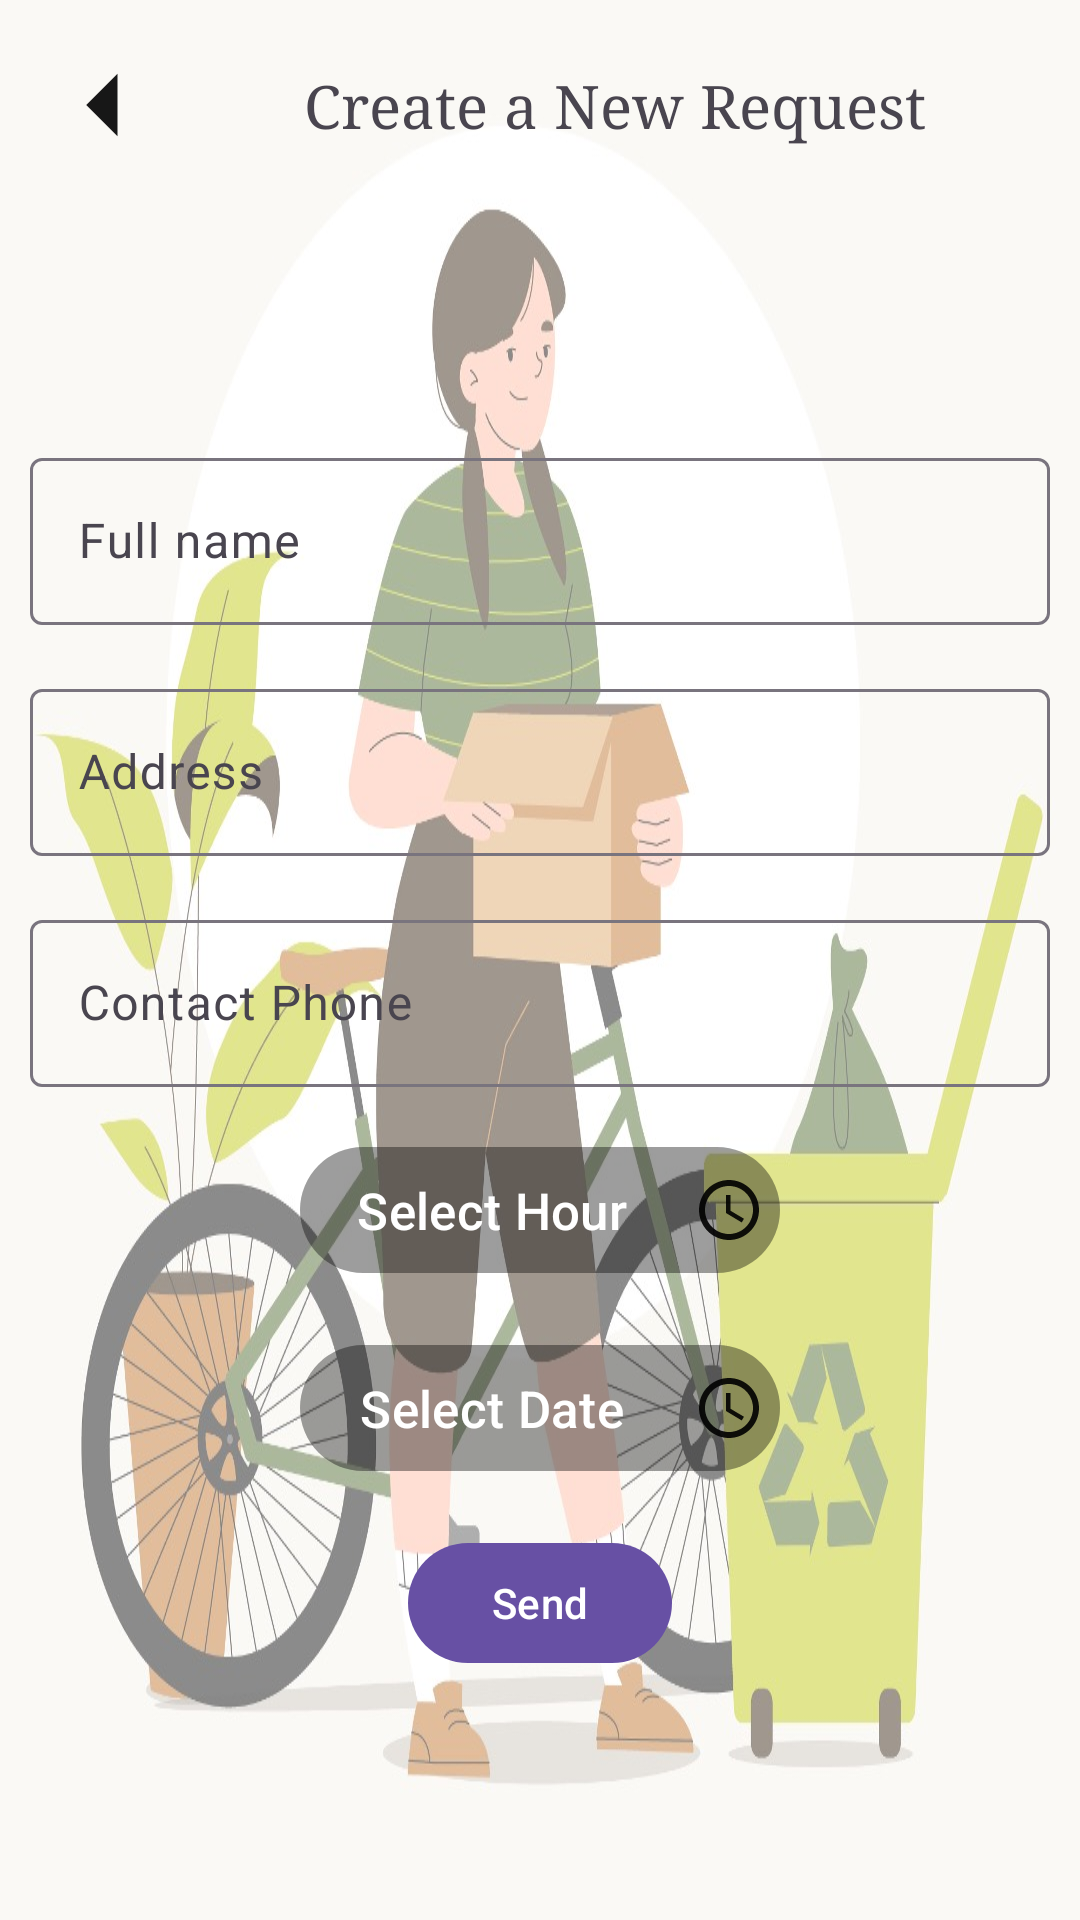

Produce the Android XML layout that renders to this screen, including the resource entries it uses.
<!-- AndroidManifest.xml: application theme Theme.MyApplication -->
<!-- res/layout/pickup_dialog.xml -->
<?xml version="1.0" encoding="utf-8"?>
<LinearLayout
    xmlns:android="http://schemas.android.com/apk/res/android"
    xmlns:app="http://schemas.android.com/apk/res-auto"
    xmlns:tools="http://schemas.android.com/tools"
    android:layout_width="match_parent"
    android:padding="10dp"
    android:background="@drawable/pickupdialog"
    android:orientation="vertical"
    android:layout_height="match_parent">


    <LinearLayout
        android:layout_width="match_parent"
        android:layout_height="wrap_content">

        <ImageButton
            android:layout_width="50dp"
            android:layout_height="50dp"
            android:id="@+id/btbackpickup"
            android:background="@drawable/arrowdialog" />
        <TextView
            android:layout_width="0dp"
            android:layout_weight="1"
            android:gravity="center"
            android:layout_height="wrap_content"
            android:text="Create a New Request"
            android:textSize="20dp"
            android:layout_gravity="center"
            android:fontFamily="serif"/>
    </LinearLayout>


    <LinearLayout
        android:layout_width="match_parent"
        android:layout_height="0dp"
        android:gravity="center"
        android:orientation="vertical"
        android:layout_weight="1">

        <com.google.android.material.textfield.TextInputLayout
            android:layout_width="match_parent"
            android:layout_height="wrap_content"
            android:focusable="false"
            android:layout_marginTop="16dp"
            android:layout_gravity="center"
            android:hint="@string/full_name">

            <com.google.android.material.textfield.TextInputEditText
                android:id="@+id/full_name"
                android:layout_width="match_parent"
                android:layout_height="wrap_content"
                android:focusable="false"/>

        </com.google.android.material.textfield.TextInputLayout>

        <com.google.android.material.textfield.TextInputLayout
            android:layout_width="match_parent"
            android:layout_height="wrap_content"
            android:focusable="false"
            android:layout_gravity="center"
            android:layout_marginTop="16dp"
            android:hint="@string/address">

            <com.google.android.material.textfield.TextInputEditText
                android:id="@+id/address"
                android:layout_width="match_parent"
                android:layout_height="wrap_content"
                android:focusable="false"/>

        </com.google.android.material.textfield.TextInputLayout>


        <com.google.android.material.textfield.TextInputLayout
            android:layout_width="match_parent"
            android:layout_height="wrap_content"
            android:focusable="false"
            android:layout_marginTop="16dp"
            android:layout_gravity="center"
            android:hint="@string/contact_phone">

            <com.google.android.material.textfield.TextInputEditText
                android:id="@+id/phone"
                android:layout_width="match_parent"
                android:layout_height="wrap_content"
                android:focusable="false"/>

        </com.google.android.material.textfield.TextInputLayout>

        <Button
            android:layout_width="160dp"
            android:layout_height="50dp"
            android:id="@+id/timeButton"
            android:onClick="PopTimePicker"
            android:textSize="17sp"
            android:padding="5dp"
            android:layout_gravity="center"
            android:layout_marginTop="16dp"
            android:backgroundTint="@color/cardview_shadow_start_color"
            android:textColorHint="@color/black"
            android:text="@string/select_hour"
            android:drawableRight="@drawable/clock"
            />

        <Button
            android:layout_width="160dp"
            android:layout_height="50dp"
            android:id="@+id/date"
            android:onClick="PopTimePicker"
            android:textSize="17sp"
            android:padding="5dp"
            android:layout_gravity="center"
            android:layout_marginTop="16dp"
            android:backgroundTint="@color/cardview_shadow_start_color"
            android:textColorHint="@color/black"
            android:text="@string/select_data"
            android:drawableRight="@drawable/clock"
            />



        <Button
            android:layout_width="wrap_content"
            android:layout_height="wrap_content"
            android:id="@+id/send_pickup"
            android:layout_marginTop="16dp"
            android:layout_gravity="center_horizontal"
            android:text="@string/send"/>
    </LinearLayout>

    

</LinearLayout>
<!-- resources referenced by this layout -->
<resources>
  <color name="black">#FF000000</color>
  <!-- drawable arrowdialog (drawable) -->
  <vector android:alpha="0.91" android:autoMirrored="true"
      android:height="24dp" android:tint="#000000"
      android:viewportHeight="24" android:viewportWidth="24"
      android:width="24dp" xmlns:android="http://schemas.android.com/apk/res/android">
      <path android:fillColor="@android:color/white" android:pathData="M14,7l-5,5 5,5V7z"/>
  </vector>
  <!-- drawable clock (drawable) -->
  <vector android:alpha="0.91" android:height="24dp"
      android:tint="#000000" android:viewportHeight="24"
      android:viewportWidth="24" android:width="24dp" xmlns:android="http://schemas.android.com/apk/res/android">
      <path android:fillColor="@android:color/white" android:pathData="M11.99,2C6.47,2 2,6.48 2,12s4.47,10 9.99,10C17.52,22 22,17.52 22,12S17.52,2 11.99,2zM12,20c-4.42,0 -8,-3.58 -8,-8s3.58,-8 8,-8 8,3.58 8,8 -3.58,8 -8,8z"/>
      <path android:fillColor="@android:color/white" android:pathData="M12.5,7H11v6l5.25,3.15 0.75,-1.23 -4.5,-2.67z"/>
  </vector>
  <!-- drawable pickupdialog: jpg bitmap (drawable, 103959 bytes) -->
  <string name="address">Address</string>
  <string name="contact_phone">Contact Phone</string>
  <string name="full_name">Full name</string>
  <string name="select_data">Select Date</string>
  <string name="select_hour">Select Hour</string>
  <string name="send">Send</string>
  <style name="Theme.MyApplication" parent="Base.Theme.MyApplication" />
  <style name="Base.Theme.MyApplication" parent="Theme.Material3.DayNight">
      </style>
</resources>
